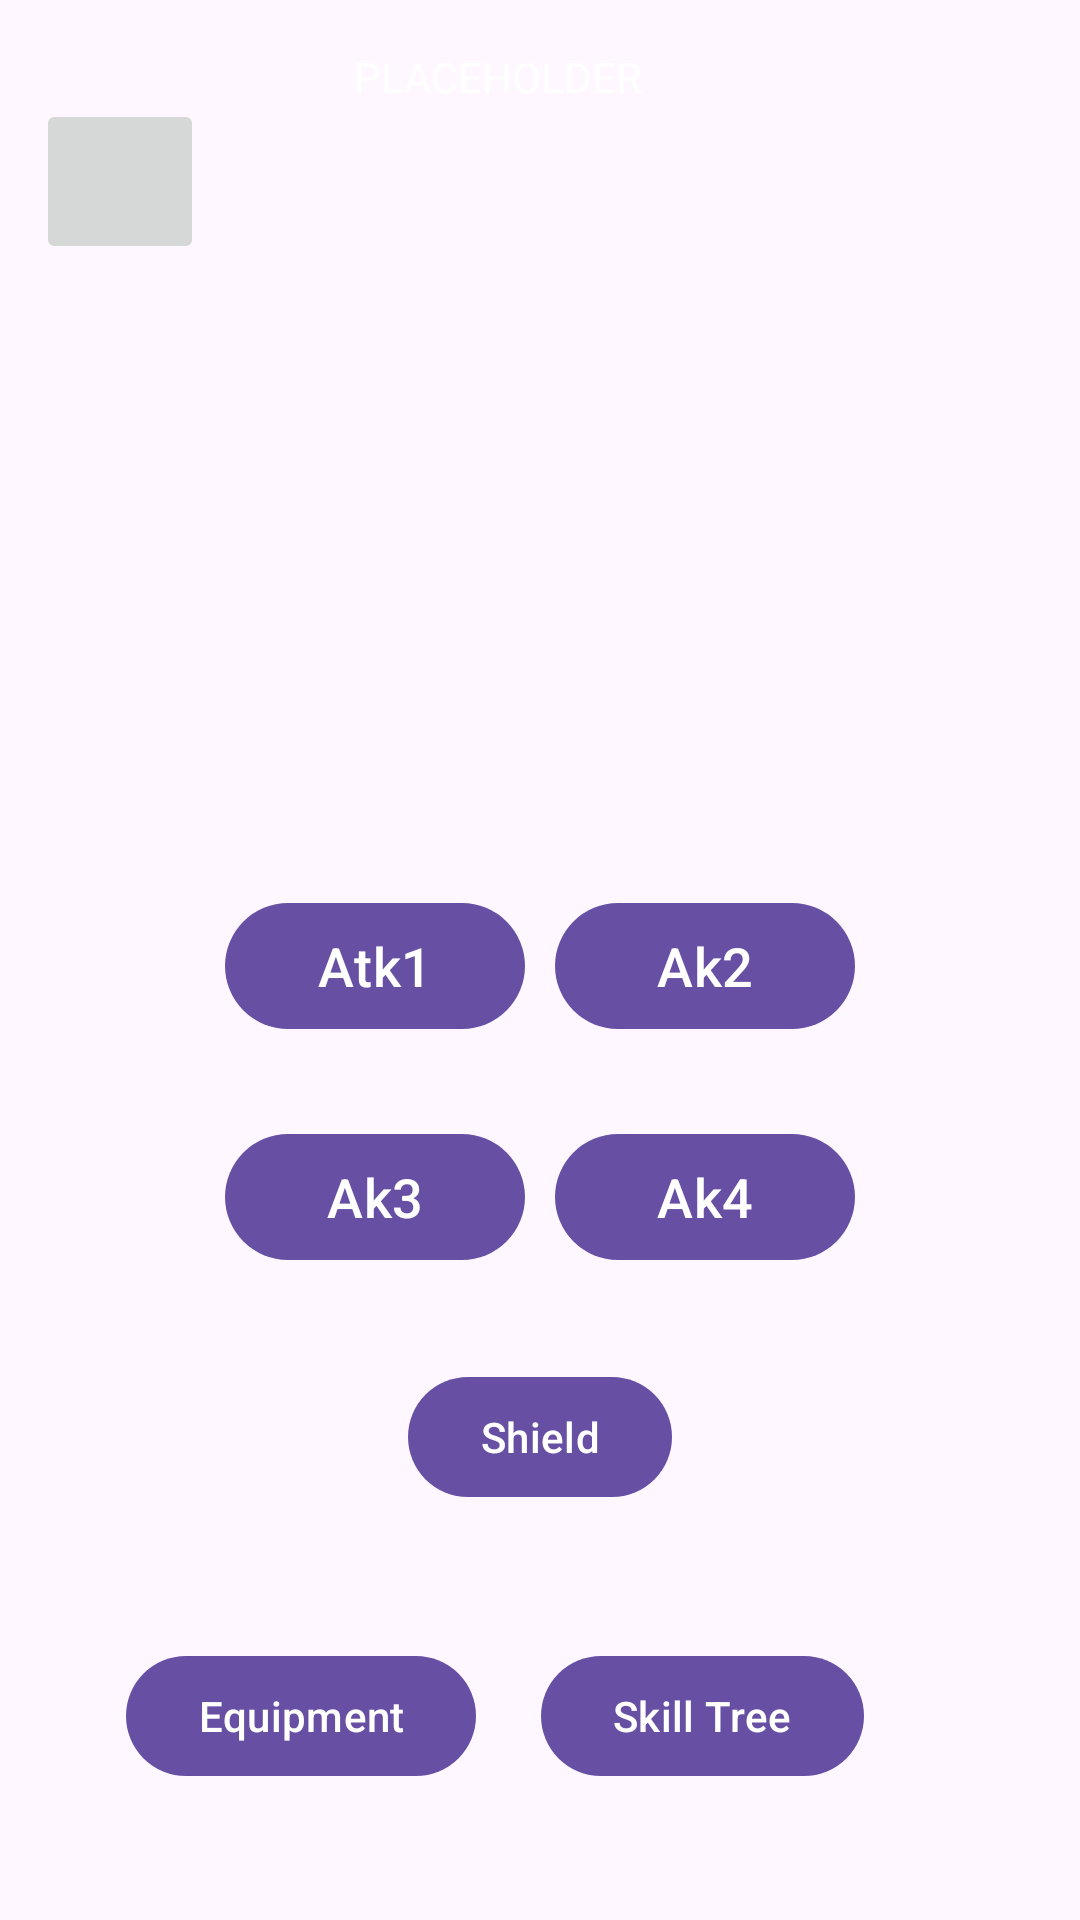

The Android layout XML behind this screen, and the referenced resources:
<!-- AndroidManifest.xml: application theme Theme.BikingGame -->
<!-- res/layout/fragment_edit_character.xml -->
<?xml version="1.0" encoding="utf-8"?>
<androidx.constraintlayout.widget.ConstraintLayout xmlns:android="http://schemas.android.com/apk/res/android"
    xmlns:app="http://schemas.android.com/apk/res-auto"
    xmlns:tools="http://schemas.android.com/tools"
    android:layout_width="match_parent"
    android:layout_height="match_parent">

    <TextView
        android:id="@+id/statsPreview"
        android:layout_width="226dp"
        android:layout_height="211dp"
        android:layout_marginTop="16dp"
        android:layout_marginEnd="16dp"
        android:text="PLACEHOLDER"
        android:textColor="@color/white"
        app:layout_constraintEnd_toEndOf="parent"
        app:layout_constraintTop_toTopOf="parent">

    </TextView>

    <Button
        android:id="@+id/mv2Button"
        android:layout_width="100dp"
        android:layout_height="50dp"
        android:layout_marginTop="70dp"
        android:layout_marginEnd="75dp"
        android:autoSizeMaxTextSize="18sp"

        android:autoSizeMinTextSize="8sp"
        android:autoSizeStepGranularity="1sp"
        android:autoSizeTextType="uniform"
        android:text="Ak2"

        android:textColor="@color/white"
        app:layout_constraintEnd_toEndOf="parent"
        app:layout_constraintTop_toBottomOf="@+id/statsPreview" />


    <Button
        android:id="@+id/mv4Button"
        android:layout_width="100dp"
        android:layout_height="50dp"
        android:layout_marginTop="27dp"
        android:layout_marginEnd="75dp"
        android:autoSizeMaxTextSize="18sp"

        android:autoSizeMinTextSize="8sp"
        android:autoSizeStepGranularity="1sp"
        android:autoSizeTextType="uniform"
        android:text="Ak4"

        android:textColor="@color/white"
        app:layout_constraintEnd_toEndOf="parent"
        app:layout_constraintTop_toBottomOf="@+id/mv2Button" />

    <Button
        android:id="@+id/mv1Button"
        android:layout_width="100dp"
        android:layout_height="50dp"
        android:layout_marginStart="75dp"
        android:layout_marginTop="297dp"
        android:autoSizeMaxTextSize="18sp"

        android:autoSizeMinTextSize="8sp"
        android:autoSizeStepGranularity="1sp"
        android:autoSizeTextType="uniform"
        android:text="Atk1"

        android:textColor="@color/white"
        app:layout_constraintStart_toStartOf="parent"
        app:layout_constraintTop_toTopOf="parent" />

    <Button
        android:id="@+id/mv3Button"
        android:layout_width="100dp"
        android:layout_height="50dp"
        android:layout_marginStart="75dp"
        android:layout_marginTop="27dp"
        android:autoSizeMaxTextSize="18sp"

        android:autoSizeMinTextSize="8sp"
        android:autoSizeStepGranularity="1sp"
        android:autoSizeTextType="uniform"
        android:text="Ak3"

        android:textColor="@color/white"
        app:layout_constraintStart_toStartOf="parent"
        app:layout_constraintTop_toBottomOf="@+id/mv1Button" />

    <Button
        android:id="@+id/equipmentButton"
        android:layout_width="wrap_content"
        android:layout_height="wrap_content"
        android:layout_marginStart="68dp"
        android:layout_marginTop="124dp"
        android:layout_marginEnd="48dp"
        android:text="Equipment"
        android:textColor="@color/white"
        app:layout_constraintEnd_toStartOf="@+id/skillsButton"
        app:layout_constraintStart_toStartOf="parent"
        app:layout_constraintTop_toBottomOf="@+id/mv3Button" />

    <Button
        android:id="@+id/skillsButton"
        android:layout_width="wrap_content"
        android:layout_height="wrap_content"
        android:layout_marginTop="124dp"
        android:layout_marginEnd="72dp"
        android:text="Skill Tree"
        android:textColor="@color/white"
        app:layout_constraintEnd_toEndOf="parent"
        app:layout_constraintTop_toBottomOf="@+id/mv4Button" />

    <Button
        android:id="@+id/shieldButton"
        android:layout_width="wrap_content"
        android:layout_height="wrap_content"
        android:layout_marginStart="160dp"
        android:layout_marginTop="31dp"
        android:layout_marginEnd="160dp"
        android:text="Shield"

        android:autoSizeMaxTextSize="18sp"
        android:autoSizeMinTextSize="8sp"
        android:autoSizeStepGranularity="1sp"
        android:autoSizeTextType="uniform"
        android:textColor="@color/white"

        app:layout_constraintEnd_toEndOf="parent"
        app:layout_constraintStart_toStartOf="parent"
        app:layout_constraintTop_toBottomOf="@+id/mv4Button" />

    <ImageButton
        android:id="@+id/deleteCharacter"
        android:layout_width="56dp"
        android:layout_height="55dp"
        android:layout_marginStart="12dp"
        android:layout_marginTop="33dp"
        app:layout_constraintStart_toStartOf="parent"
        app:layout_constraintTop_toTopOf="parent"
        app:srcCompat="@drawable/trash" />

    <TextView
        android:id="@+id/deleteCharacterText"
        android:layout_width="180dp"
        android:layout_height="wrap_content"
        android:layout_marginStart="10dp"
        android:layout_marginTop="16dp"
        android:textColor="#FF0000"
        android:textSize="14sp"
        app:layout_constraintStart_toStartOf="parent"
        app:layout_constraintTop_toBottomOf="@+id/deleteCharacter" />

    <androidx.constraintlayout.widget.ConstraintLayout
        android:id="@+id/selectorContainer"
        android:layout_width="match_parent"
        android:layout_height="350dp"
        android:background="#CAC3DB"
        android:visibility="gone"
        app:layout_constraintBottom_toBottomOf="parent"
        app:layout_constraintEnd_toEndOf="parent"
        app:layout_constraintStart_toStartOf="parent">

        <androidx.recyclerview.widget.RecyclerView
            android:id="@+id/recyclerView"
            android:layout_width="match_parent"
            android:layout_height="match_parent"
            android:layout_marginTop="20dp"
            app:layout_constraintBottom_toBottomOf="parent"
            app:layout_constraintEnd_toEndOf="parent"
            app:layout_constraintStart_toStartOf="parent"
            app:layout_constraintTop_toTopOf="parent">

        </androidx.recyclerview.widget.RecyclerView>

        <ImageButton
            android:id="@+id/closeMenuButton"
            android:layout_width="50dp"
            android:layout_height="50dp"
            android:src="@android:drawable/ic_menu_close_clear_cancel"
            app:layout_constraintEnd_toEndOf="parent"
            app:layout_constraintTop_toTopOf="parent" />

    </androidx.constraintlayout.widget.ConstraintLayout>

</androidx.constraintlayout.widget.ConstraintLayout>
<!-- resources referenced by this layout -->
<resources>
  <color name="white">#FFFFFFFF</color>
  <style name="Theme.BikingGame" parent="Theme.MaterialComponents.DayNight.DarkActionBar">
          
          <item name="colorPrimary">@color/purple_500</item>
          <item name="colorPrimaryVariant">@color/purple_700</item>
          <item name="colorOnPrimary">@color/white</item>
          
          <item name="colorSecondary">@color/teal_200</item>
          <item name="colorSecondaryVariant">@color/teal_700</item>
          <item name="colorOnSecondary">@color/black</item>
          
          <item name="android:statusBarColor">?attr/colorPrimaryVariant</item>
          
      </style>
  <color name="purple_500">#FF6200EE</color>
  <color name="purple_700">#FF3700B3</color>
  <color name="teal_200">#FF03DAC5</color>
  <color name="teal_700">#FF018786</color>
  <color name="black">#FF000000</color>
</resources>
